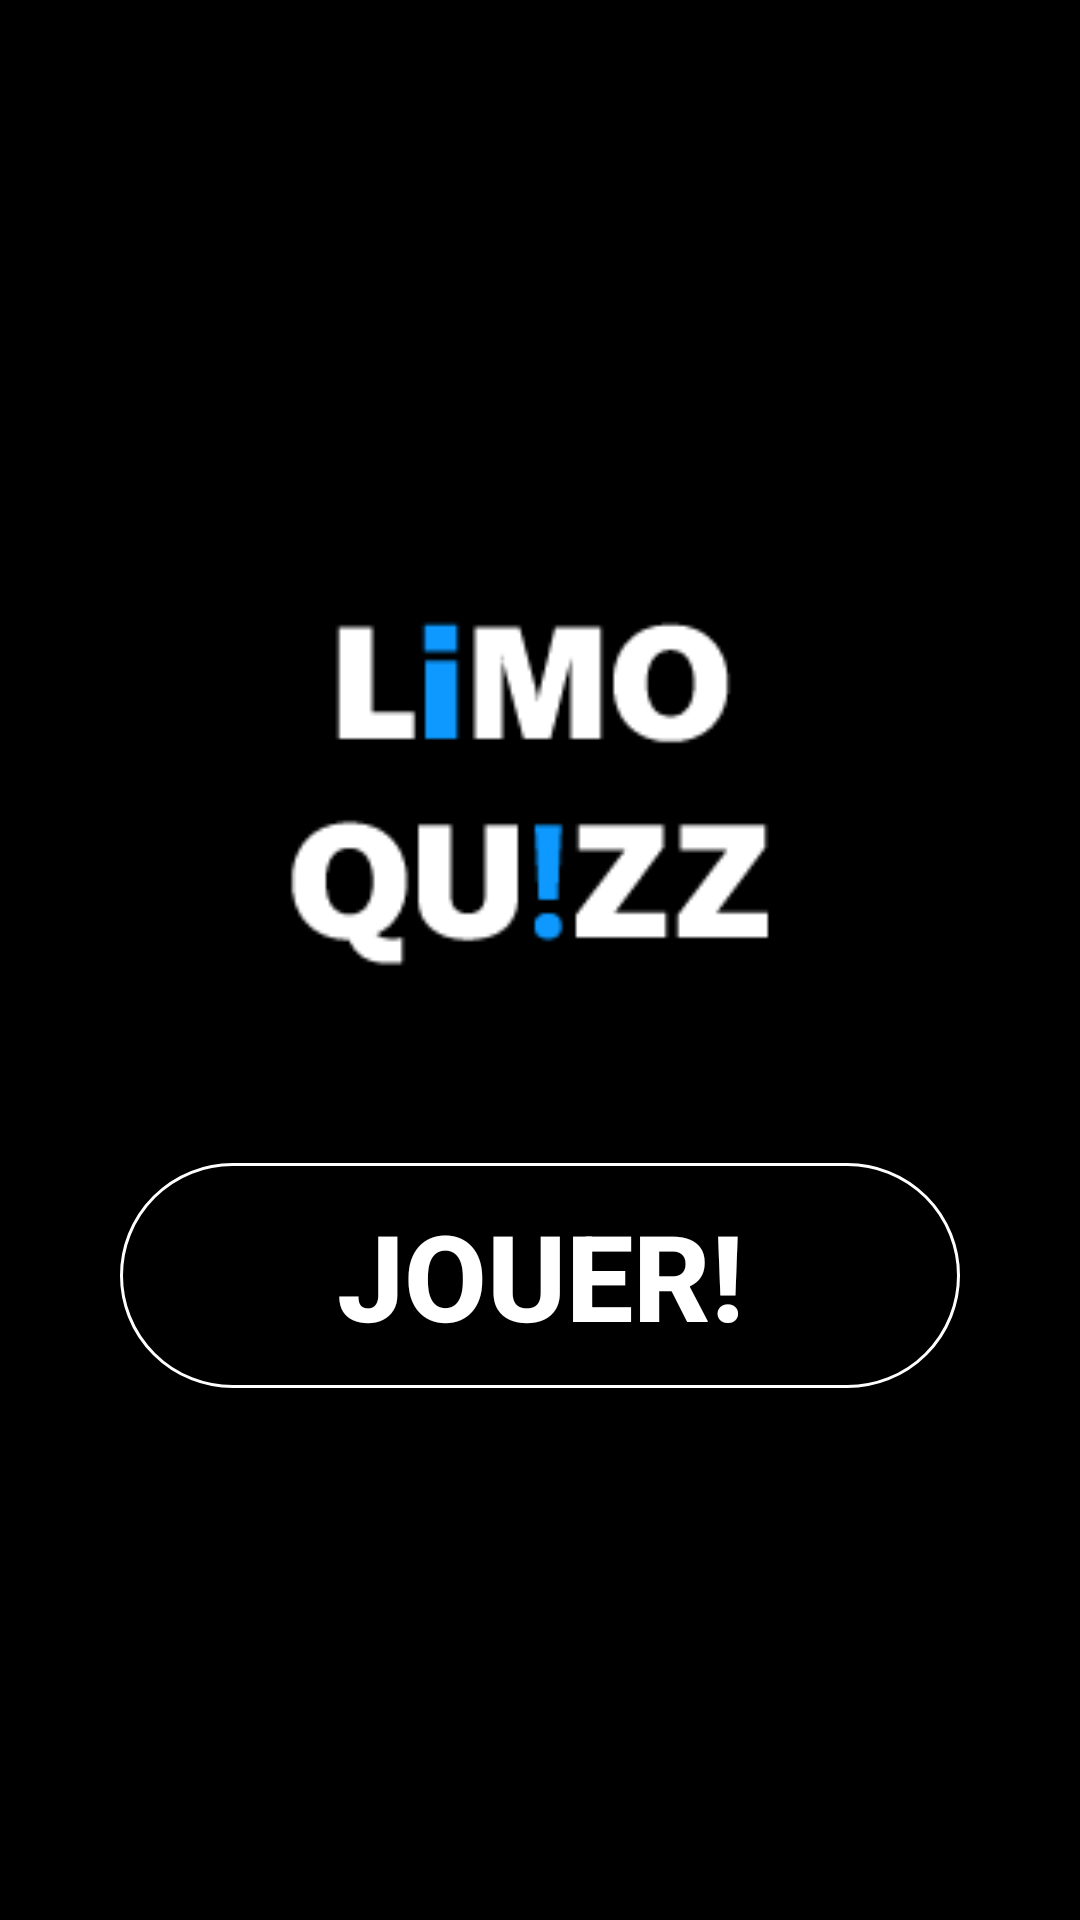

The Android layout XML behind this screen, and the referenced resources:
<!-- AndroidManifest.xml: application theme Theme.LimoQuizz -->
<!-- res/layout/activity_main.xml -->
<?xml version="1.0" encoding="utf-8"?>
<androidx.constraintlayout.widget.ConstraintLayout xmlns:android="http://schemas.android.com/apk/res/android"
    xmlns:app="http://schemas.android.com/apk/res-auto"
    xmlns:tools="http://schemas.android.com/tools"
    android:layout_width="match_parent"
    android:layout_height="match_parent"
    android:background="@color/black"
    tools:context=".MainActivity">



    <ImageView
        android:layout_width="250dp"
        android:layout_height="250dp"
        app:layout_constraintBottom_toBottomOf="parent"
        app:layout_constraintLeft_toLeftOf="parent"
        app:layout_constraintRight_toRightOf="parent"
        app:layout_constraintTop_toTopOf="parent"
        android:src="@drawable/logo"
        app:layout_constraintVertical_bias="0.350">

    </ImageView>


    <android.widget.Button
        android:id="@+id/start"
        android:layout_width="match_parent"
        android:layout_height="75dp"
        app:layout_constraintBottom_toBottomOf="parent"
        app:layout_constraintTop_toTopOf="parent"
        android:layout_marginStart="40dp"
        android:layout_marginTop="250dp"
        android:layout_marginEnd="40dp"
        android:layout_marginBottom="40dp"
        android:background="@drawable/option_bg"
        android:enabled="true"
        android:text="Jouer!"
        android:textColor="@color/white"
        android:textSize="40dp"
        android:textStyle="bold">

    </android.widget.Button>

</androidx.constraintlayout.widget.ConstraintLayout>
<!-- resources referenced by this layout -->
<resources>
  <color name="black">#FF000000</color>
  <color name="white">#FFFFFFFF</color>
  <!-- drawable logo: png bitmap (drawable, 3467 bytes) -->
  <!-- drawable option_bg (drawable) -->
  <?xml version="1.0" encoding="utf-8"?>
  <shape xmlns:android="http://schemas.android.com/apk/res/android"
      android:shape="rectangle">
      <corners android:radius="50dp"></corners>
      <stroke android:color="#ffffff"
          android:width="1dp"></stroke>
  
  </shape>
  <style name="Theme.LimoQuizz" parent="Theme.MaterialComponents.DayNight.DarkActionBar">
          
          <item name="colorPrimary">@color/white</item>
          <item name="colorPrimaryVariant">@color/white</item>
          <item name="colorOnPrimary">@color/white</item>
          
          <item name="colorSecondary">@color/teal_200</item>
          <item name="colorSecondaryVariant">@color/teal_700</item>
          <item name="colorOnSecondary">@color/black</item>
          
          <item name="android:statusBarColor" tools:targetApi="l">?attr/colorPrimaryVariant</item>
          
      </style>
  <color name="teal_200">#FF03DAC5</color>
  <color name="teal_700">#FF018786</color>
</resources>
